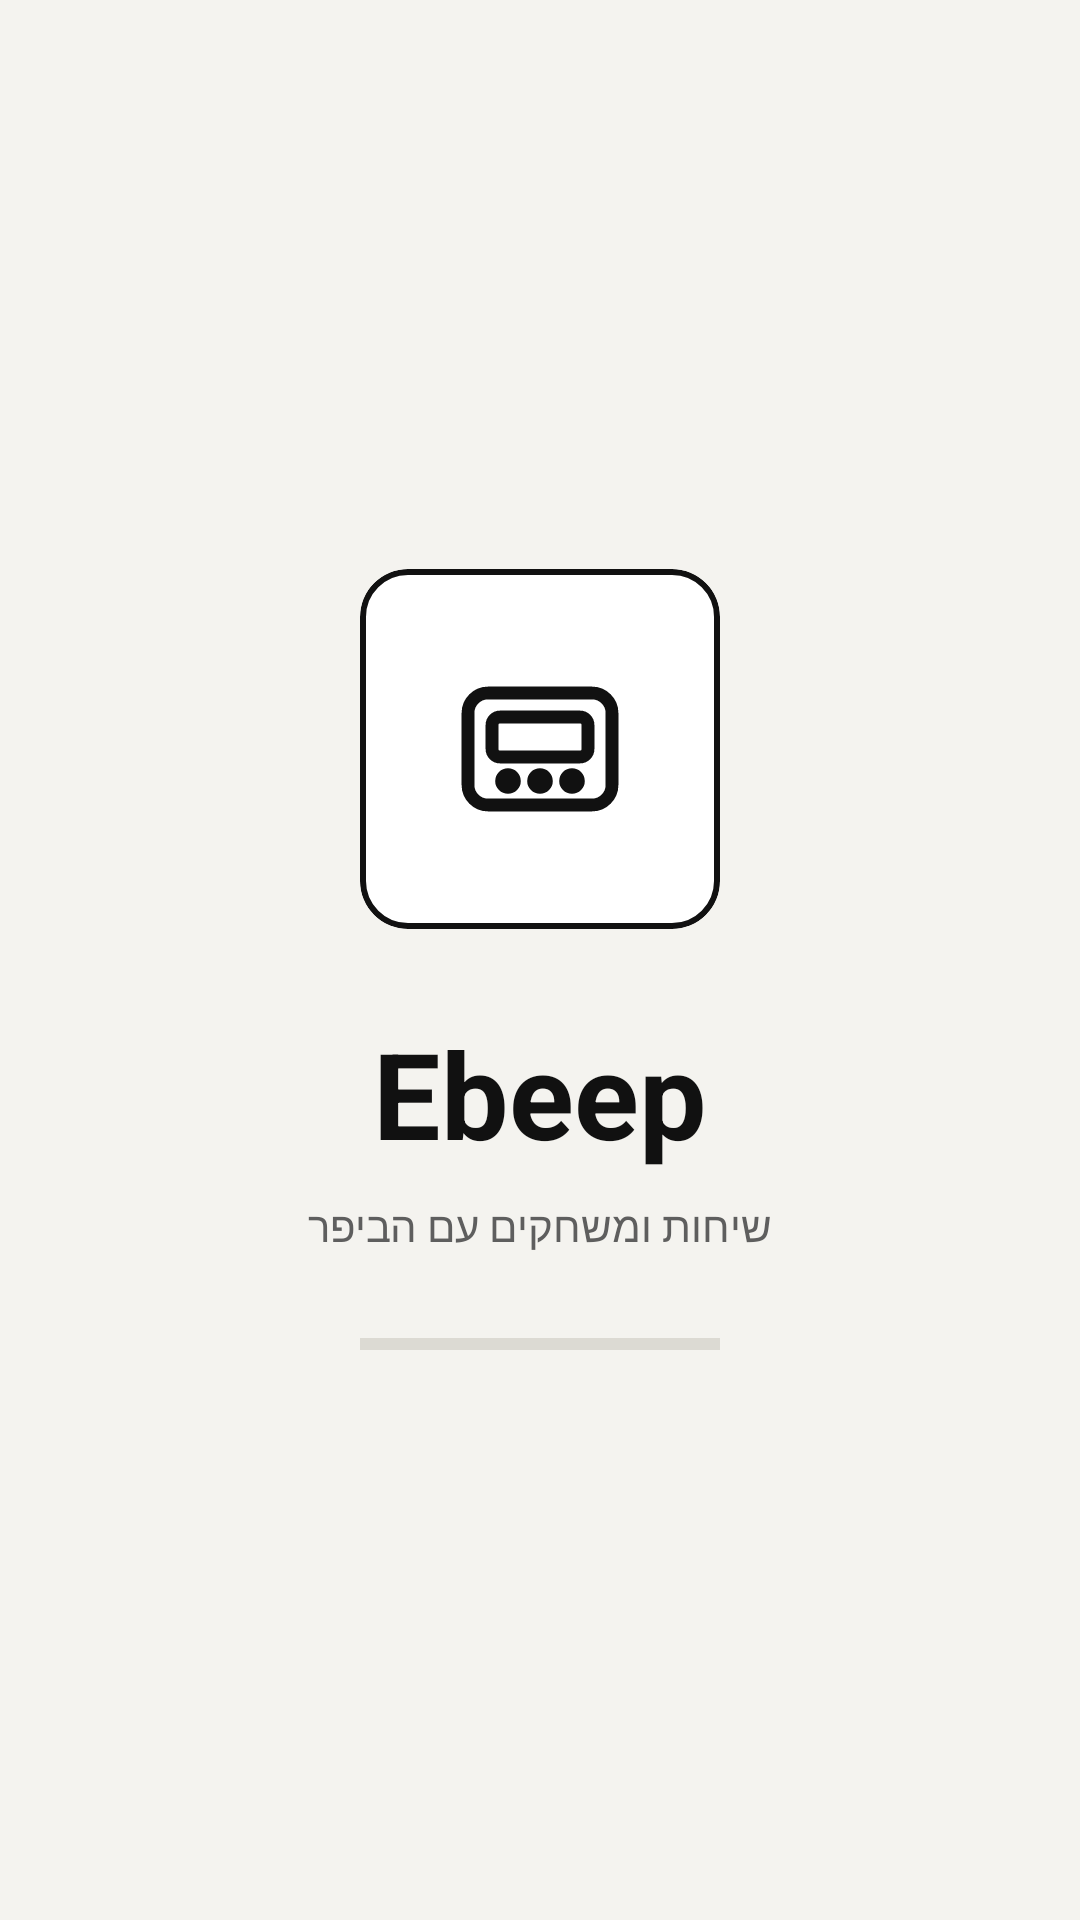

Layout XML and referenced resources for this Android screen:
<!-- AndroidManifest.xml: application theme Theme.EbeepMobile -->
<!-- res/layout/activity_splash.xml -->
<?xml version="1.0" encoding="utf-8"?>
<LinearLayout xmlns:android="http://schemas.android.com/apk/res/android"
    xmlns:app="http://schemas.android.com/apk/res-auto"
    android:id="@+id/root"
    android:layout_width="match_parent"
    android:layout_height="match_parent"
    android:gravity="center"
    android:orientation="vertical"
    android:padding="@dimen/space_screen">

    
    <com.google.android.material.card.MaterialCardView
        style="@style/AppTile"
        android:layout_width="120dp"
        android:layout_height="120dp">

        <ImageView
            android:layout_width="64dp"
            android:layout_height="64dp"
            android:layout_gravity="center"
            android:importantForAccessibility="no"
            android:src="@drawable/ic_app_logo" />
    </com.google.android.material.card.MaterialCardView>

    <TextView
        android:layout_width="wrap_content"
        android:layout_height="wrap_content"
        android:layout_marginTop="@dimen/space_section"
        android:text="@string/app_name"
        android:textColor="@color/text_primary"
        android:textSize="40sp"
        android:textStyle="bold" />

    <TextView
        android:layout_width="wrap_content"
        android:layout_height="wrap_content"
        android:layout_marginTop="@dimen/space_small"
        android:text="@string/app_subtitle"
        android:textAppearance="@style/TextAppearance.Ebeep.Caption" />

    <com.google.android.material.progressindicator.LinearProgressIndicator
        android:layout_width="120dp"
        android:layout_height="wrap_content"
        android:layout_marginTop="@dimen/space_section"
        android:indeterminate="true"
        app:indicatorColor="@color/accent"
        app:trackColor="@color/divider" />

</LinearLayout>
<!-- resources referenced by this layout -->
<resources>
  <color name="accent">#111111</color>
  <color name="divider">#DCDAD3</color>
  <color name="text_primary">#111111</color>
  <dimen name="space_screen">20dp</dimen>
  <dimen name="space_section">28dp</dimen>
  <dimen name="space_small">8dp</dimen>
  <string name="app_name">Ebeep</string>
  <string name="app_subtitle">שיחות ומשחקים עם הביפר</string>
  <style name="AppTile" parent="Widget.MaterialComponents.CardView">
          <item name="cardCornerRadius">@dimen/corner</item>
          <item name="cardElevation">0dp</item>
          <item name="strokeColor">@color/outline</item>
          <item name="strokeWidth">@dimen/line_strong</item>
          <item name="cardBackgroundColor">@color/surface</item>
      </style>
  <style name="TextAppearance.Ebeep.Caption" parent="TextAppearance.MaterialComponents.Caption">
          <item name="android:textSize">14sp</item>
          <item name="android:textColor">@color/text_secondary</item>
          <item name="android:letterSpacing">0</item>
      </style>
  <style name="Theme.EbeepMobile" parent="Base.Theme.EbeepMobile">
          <item name="android:windowLightStatusBar">true</item>
          <item name="android:windowLightNavigationBar" tools:targetApi="o_mr1">true</item>
      </style>
  <dimen name="corner">16dp</dimen>
  <color name="outline">#111111</color>
  <dimen name="line_strong">2dp</dimen>
  <color name="surface">#FFFFFF</color>
  <color name="text_secondary">#5E5E5E</color>
  <color name="accent_dark">#000000</color>
  <color name="on_accent">#F4F3EF</color>
  <color name="background">#F4F3EF</color>
  <style name="AppCard" parent="Widget.MaterialComponents.CardView">
          <item name="cardCornerRadius">@dimen/corner</item>
          <item name="cardElevation">0dp</item>
          <item name="strokeColor">@color/divider</item>
          <item name="strokeWidth">@dimen/line_soft</item>
          <item name="cardBackgroundColor">@color/surface</item>
      </style>
  <style name="AppDialog" parent="ThemeOverlay.MaterialComponents.Dialog.Alert">
          <item name="colorPrimary">@color/accent</item>
          <item name="colorSurface">@color/surface</item>
          <item name="android:windowBackground">@drawable/bg_dialog</item>
          <item name="buttonBarPositiveButtonStyle">@style/AppDialogButton</item>
          <item name="buttonBarNegativeButtonStyle">@style/AppDialogButton</item>
          <item name="buttonBarNeutralButtonStyle">@style/AppDialogButton</item>
      </style>
  <style name="AppSwitch" parent="Widget.MaterialComponents.CompoundButton.Switch">
          <item name="useMaterialThemeColors">false</item>
          <item name="thumbTint">@color/switch_thumb</item>
          <item name="trackTint">@color/switch_track</item>
      </style>
  <color name="fill">@color/accent</color>
  <color name="on_fill">@color/on_accent</color>
  <dimen name="corner_small">12dp</dimen>
  <dimen name="touch_target">56dp</dimen>
  <color name="field_stroke">@color/outline_active</color>
  <dimen name="line_soft">1dp</dimen>
  <!-- drawable bg_dialog (drawable) -->
  <?xml version="1.0" encoding="utf-8"?>
  <inset xmlns:android="http://schemas.android.com/apk/res/android"
      android:insetLeft="24dp"
      android:insetTop="24dp"
      android:insetRight="24dp"
      android:insetBottom="24dp">
      <shape android:shape="rectangle">
          <solid android:color="@color/surface" />
          <stroke
              android:width="@dimen/line_strong"
              android:color="@color/outline" />
          <corners android:radius="@dimen/corner" />
      </shape>
  </inset>
  <style name="AppDialogButton" parent="Widget.MaterialComponents.Button.TextButton.Dialog">
          <item name="android:textColor">@color/text_primary</item>
          <item name="android:textStyle">bold</item>
          <item name="android:textAllCaps">false</item>
      </style>
  <color name="outline_active">@color/outline</color>
</resources>
